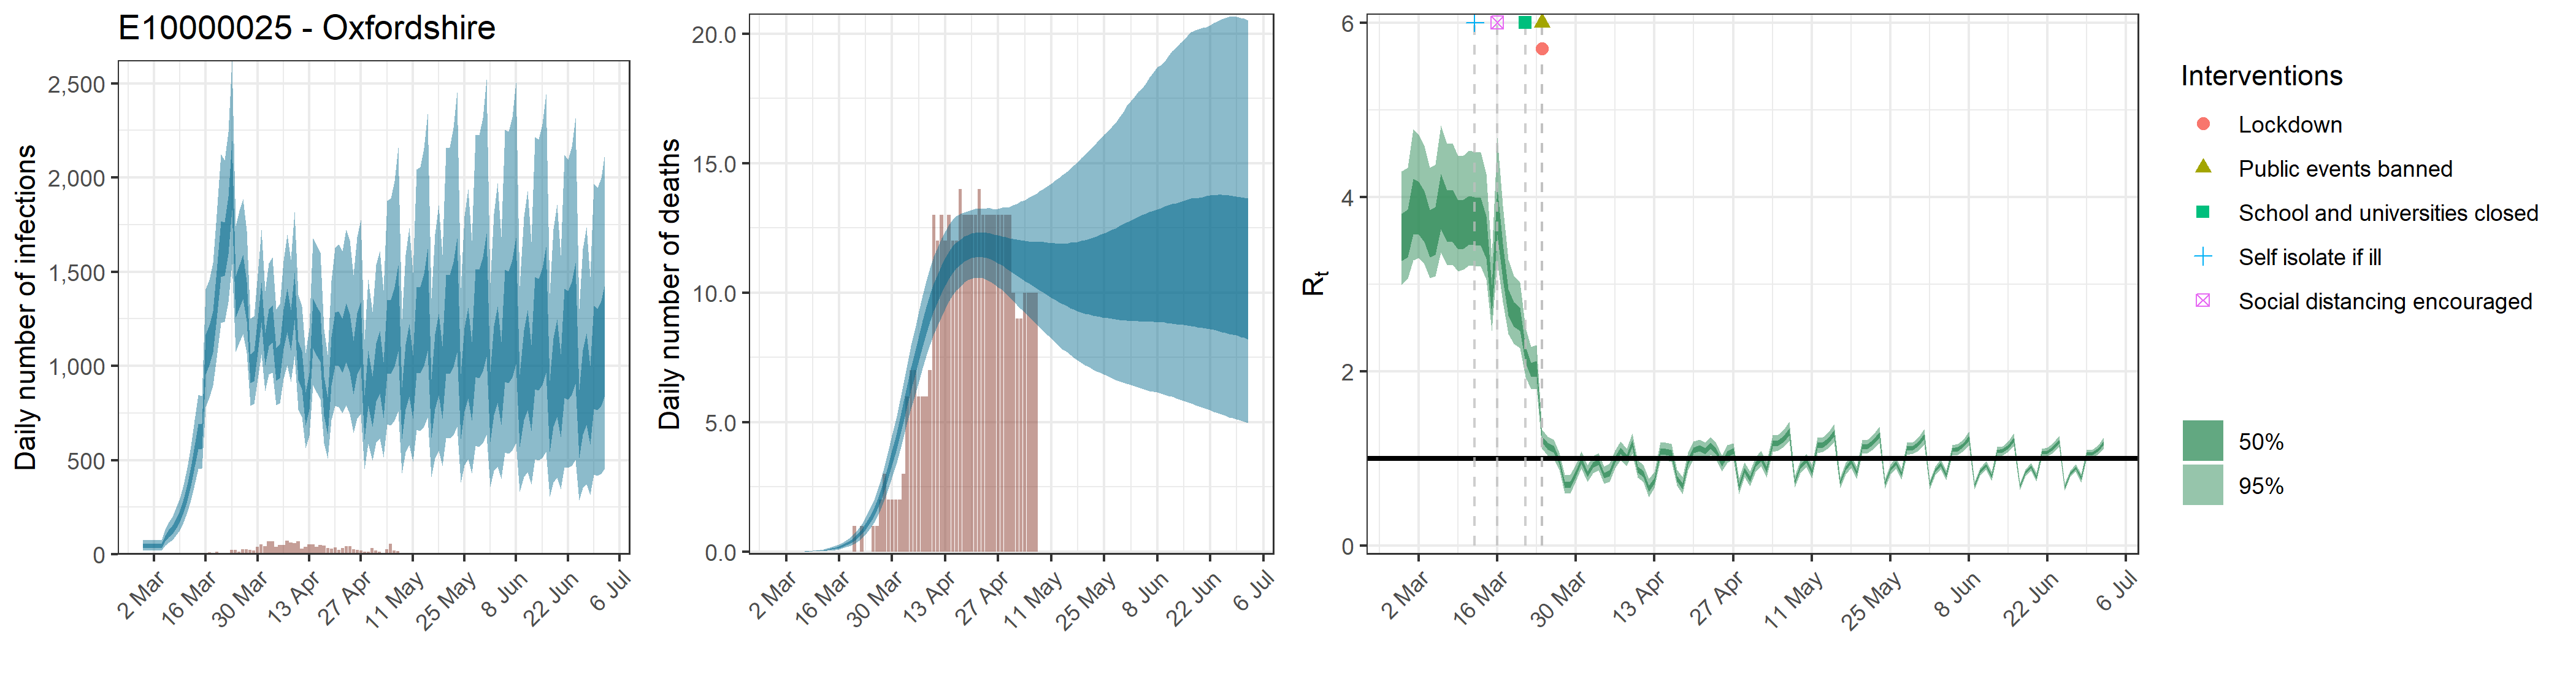

The table this chart was drawn from, first rows:
, date, country, reported_cases, predicted_cases, cases_min, cases_max, cases_min2, cases_max2, reported_deaths, estimated_deaths, deaths_min, deaths_max, deaths_min2, deaths_max2, rt, rt_min, rt_max, rt_min2, rt_max2
1, 2020-02-28, E10000025 - Oxfordshire, 0, 44.54, 20.22, 76.63, 33.1, 54.31, 0, 4.45400322151211e-14, 2.02243767350278e-14, 7.6631328731633e-14, 3.31038609198782e-14, 5.43068278179943e-14, 3.56, 2.993, 4.292, 3.263, 3.806
2, 2020-02-29, E10000025 - Oxfordshire, 0, 44.54, 20.22, 76.63, 33.1, 54.31, 0, 1.36277483938184e-06, 6.24594721402559e-07, 2.28507094242317e-06, 1.02242941363427e-06, 1.67155665519005e-06, 3.614, 3.058, 4.339, 3.309, 3.858
3, 2020-03-01, E10000025 - Oxfordshire, 0, 44.54, 20.22, 76.63, 33.1, 54.31, 0, 1.40820066736124e-05, 6.45414545449311e-06, 2.36123997383728e-05, 1.05651039408875e-05, 1.72727521036305e-05, 3.924, 3.27, 4.781, 3.576, 4.208
4, 2020-03-02, E10000025 - Oxfordshire, 1, 44.54, 20.22, 76.63, 33.1, 54.31, 0, 9.13059142385836e-05, 4.18478463339714e-05, 0.0001531, 6.85027707134964e-05, 0.000112, 3.903, 3.304, 4.718, 3.568, 4.174
5, 2020-03-03, E10000025 - Oxfordshire, 3, 44.54, 20.22, 76.63, 33.1, 54.31, 0, 0.0003679, 0.0001686, 0.000617, 0.0002761, 0.0004513, 3.806, 3.232, 4.586, 3.483, 4.066
6, 2020-03-04, E10000025 - Oxfordshire, 0, 44.54, 20.22, 76.63, 33.1, 54.31, 0, 0.001054, 0.000483, 0.001767, 0.0007907, 0.001293, 3.611, 3.069, 4.337, 3.307, 3.851
7, 2020-03-05, E10000025 - Oxfordshire, 0, 83.91, 46.24, 129.7, 67.75, 97.81, 0, 0.002471, 0.001133, 0.004144, 0.001854, 0.003031, 3.64, 3.092, 4.374, 3.333, 3.883
8, 2020-03-06, E10000025 - Oxfordshire, 3, 111, 62.54, 170.4, 90.09, 129.2, 0, 0.004897, 0.002245, 0.008211, 0.003674, 0.006007, 3.979, 3.364, 4.82, 3.634, 4.262
9, 2020-03-07, E10000025 - Oxfordshire, 1, 131.6, 76.36, 199.6, 107.9, 152, 0, 0.008654, 0.003969, 0.0145, 0.006495, 0.01061, 3.814, 3.219, 4.609, 3.481, 4.076
10, 2020-03-08, E10000025 - Oxfordshire, 1, 166, 100.4, 246.9, 138.3, 190.7, 0, 0.01419, 0.006524, 0.02376, 0.01066, 0.01739, 3.818, 3.221, 4.614, 3.485, 4.082
11, 2020-03-09, E10000025 - Oxfordshire, 3, 204.4, 128.6, 297.8, 172, 232.9, 0, 0.02173, 0.01004, 0.03628, 0.01637, 0.02659, 3.711, 3.149, 4.468, 3.399, 3.96
12, 2020-03-10, E10000025 - Oxfordshire, 6, 259, 169.4, 369.3, 221, 292.4, 0, 0.03177, 0.01482, 0.05281, 0.02405, 0.03878, 3.718, 3.164, 4.478, 3.407, 3.967
13, 2020-03-11, E10000025 - Oxfordshire, 5, 330.7, 221.5, 460.7, 285.3, 369.8, 0, 0.04498, 0.02129, 0.07435, 0.03419, 0.05475, 3.763, 3.214, 4.532, 3.454, 4.011
14, 2020-03-12, E10000025 - Oxfordshire, 1, 416.2, 286.6, 572.1, 362.6, 462.2, 0, 0.06173, 0.02978, 0.1011, 0.0473, 0.07484, 3.755, 3.208, 4.519, 3.449, 4.001
15, 2020-03-13, E10000025 - Oxfordshire, 4, 524.2, 369.9, 713.7, 461.8, 577.4, 0, 0.0831, 0.04096, 0.1346, 0.06415, 0.1002, 3.745, 3.199, 4.513, 3.442, 3.991
16, 2020-03-14, E10000025 - Oxfordshire, 0, 629.6, 453.6, 848.7, 558.1, 691.5, 0, 0.1101, 0.05566, 0.1758, 0.08586, 0.1319, 3.559, 3.055, 4.267, 3.291, 3.777
17, 2020-03-15, E10000025 - Oxfordshire, 5, 632.8, 457.7, 841.8, 560.9, 692.8, 0, 0.144, 0.07492, 0.2253, 0.1136, 0.1711, 2.834, 2.464, 3.312, 2.645, 2.991
18, 2020-03-16, E10000025 - Oxfordshire, 3, 1066, 782.8, 1407, 954.1, 1165, 0, 0.1865, 0.1001, 0.2878, 0.1496, 0.2204, 3.855, 3.258, 4.678, 3.57, 4.104
19, 2020-03-17, E10000025 - Oxfordshire, 9, 1113, 831.7, 1456, 1002, 1216, 0, 0.2401, 0.1335, 0.3628, 0.1944, 0.2816, 3.27, 2.791, 3.897, 3.057, 3.464
20, 2020-03-18, E10000025 - Oxfordshire, 7, 1186, 894.8, 1547, 1070, 1290, 0, 0.307, 0.1769, 0.456, 0.2525, 0.3579, 2.799, 2.427, 3.276, 2.636, 2.945
21, 2020-03-19, E10000025 - Oxfordshire, 13, 1384, 1042, 1805, 1250, 1505, 0, 0.3905, 0.2335, 0.5687, 0.3259, 0.4514, 2.659, 2.315, 3.095, 2.51, 2.792
22, 2020-03-20, E10000025 - Oxfordshire, 5, 1629, 1229, 2123, 1473, 1769, 1, 0.4943, 0.3066, 0.7071, 0.418, 0.5665, 2.602, 2.263, 3.022, 2.46, 2.732
23, 2020-03-21, E10000025 - Oxfordshire, 6, 1629, 1235, 2091, 1479, 1764, 0, 0.6226, 0.4012, 0.8733, 0.5335, 0.7079, 2.195, 1.938, 2.5, 2.096, 2.284
24, 2020-03-22, E10000025 - Oxfordshire, 8, 1755, 1341, 2242, 1594, 1900, 1, 0.7804, 0.5183, 1.074, 0.6743, 0.8815, 2.021, 1.795, 2.278, 1.937, 2.096
25, 2020-03-23, E10000025 - Oxfordshire, 22, 2026, 1540, 2622, 1829, 2197, 0, 0.9728, 0.6665, 1.314, 0.8506, 1.09, 2.032, 1.803, 2.303, 1.943, 2.115
26, 2020-03-24, E10000025 - Oxfordshire, 23, 1371, 1074, 1744, 1256, 1477, 0, 1.204, 0.8488, 1.599, 1.062, 1.335, 1.217, 1.109, 1.33, 1.179, 1.254
27, 2020-03-25, E10000025 - Oxfordshire, 15, 1428, 1124, 1824, 1307, 1536, 1, 1.481, 1.077, 1.941, 1.32, 1.632, 1.143, 1.035, 1.255, 1.106, 1.181
28, 2020-03-26, E10000025 - Oxfordshire, 26, 1480, 1168, 1885, 1356, 1591, 1, 1.807, 1.342, 2.341, 1.621, 1.978, 1.107, 1.003, 1.217, 1.071, 1.144
29, 2020-03-27, E10000025 - Oxfordshire, 28, 1349, 1068, 1718, 1239, 1448, 2, 2.184, 1.658, 2.791, 1.97, 2.379, 0.9679, 0.873, 1.071, 0.9331, 1.001
30, 2020-03-28, E10000025 - Oxfordshire, 22, 990.7, 789, 1249, 909.7, 1064, 3, 2.616, 2.015, 3.321, 2.372, 2.834, 0.6946, 0.5973, 0.8056, 0.6577, 0.7289
31, 2020-03-29, E10000025 - Oxfordshire, 21, 1003, 797.1, 1264, 919.9, 1077, 2, 3.098, 2.419, 3.872, 2.832, 3.342, 0.6998, 0.5992, 0.8149, 0.6616, 0.7361
32, 2020-03-30, E10000025 - Oxfordshire, 39, 1169, 930.7, 1489, 1071, 1252, 2, 3.628, 2.873, 4.491, 3.334, 3.906, 0.8278, 0.7373, 0.9303, 0.7919, 0.8594
33, 2020-03-31, E10000025 - Oxfordshire, 51, 1345, 1063, 1724, 1232, 1444, 2, 4.199, 3.364, 5.143, 3.873, 4.506, 0.9795, 0.883, 1.084, 0.9445, 1.013
34, 2020-04-01, E10000025 - Oxfordshire, 42, 1095, 867.6, 1397, 1003, 1177, 2, 4.801, 3.889, 5.82, 4.442, 5.135, 0.8201, 0.7296, 0.9215, 0.7851, 0.8515
35, 2020-04-02, E10000025 - Oxfordshire, 70, 1209, 953.3, 1545, 1105, 1300, 3, 5.42, 4.436, 6.519, 5.028, 5.792, 0.9255, 0.8327, 1.027, 0.8916, 0.9582
36, 2020-04-03, E10000025 - Oxfordshire, 70, 1230, 965.5, 1578, 1123, 1324, 6, 6.049, 4.99, 7.233, 5.631, 6.449, 0.961, 0.8664, 1.064, 0.926, 0.9943
37, 2020-04-04, E10000025 - Oxfordshire, 39, 1014, 792.9, 1301, 923.6, 1093, 7, 6.673, 5.527, 7.951, 6.228, 7.094, 0.8056, 0.7101, 0.9105, 0.7704, 0.8395
38, 2020-04-05, E10000025 - Oxfordshire, 49, 1032, 801.7, 1330, 936.7, 1116, 7, 7.281, 6.058, 8.628, 6.816, 7.738, 0.8317, 0.7313, 0.9435, 0.7935, 0.8676
39, 2020-04-06, E10000025 - Oxfordshire, 50, 1202, 931.1, 1557, 1091, 1299, 6, 7.865, 6.568, 9.287, 7.383, 8.347, 0.9867, 0.8893, 1.091, 0.9519, 1.021
40, 2020-04-07, E10000025 - Oxfordshire, 72, 1303, 1002, 1697, 1178, 1410, 6, 8.418, 7.087, 9.894, 7.908, 8.923, 1.089, 0.9845, 1.198, 1.053, 1.126
41, 2020-04-08, E10000025 - Oxfordshire, 63, 1195, 914.5, 1565, 1080, 1296, 6, 8.929, 7.547, 10.44, 8.408, 9.446, 1.011, 0.9135, 1.115, 0.9757, 1.045
42, 2020-04-09, E10000025 - Oxfordshire, 60, 1382, 1053, 1817, 1243, 1497, 7, 9.402, 7.974, 10.94, 8.87, 9.928, 1.171, 1.055, 1.29, 1.131, 1.211
43, 2020-04-10, E10000025 - Oxfordshire, 70, 1035, 769.4, 1377, 926.6, 1132, 13, 9.826, 8.387, 11.38, 9.29, 10.35, 0.8727, 0.7803, 0.9761, 0.8386, 0.9048
44, 2020-04-11, E10000025 - Oxfordshire, 31, 985.9, 730.2, 1315, 876.3, 1078, 12, 10.21, 8.76, 11.77, 9.662, 10.73, 0.8252, 0.7311, 0.9278, 0.7903, 0.8586
45, 2020-04-12, E10000025 - Oxfordshire, 39, 779.8, 565.4, 1069, 684.3, 860.7, 13, 10.54, 9.082, 12.1, 9.985, 11.07, 0.6538, 0.5552, 0.7654, 0.6162, 0.6897
46, 2020-04-13, E10000025 - Oxfordshire, 53, 874.7, 628.5, 1200, 770.3, 962.8, 12, 10.83, 9.39, 12.37, 10.28, 11.35, 0.7442, 0.659, 0.843, 0.7105, 0.7742
47, 2020-04-14, E10000025 - Oxfordshire, 52, 1237, 900, 1677, 1096, 1358, 13, 11.08, 9.657, 12.63, 10.54, 11.57, 1.084, 0.9831, 1.191, 1.049, 1.12
48, 2020-04-15, E10000025 - Oxfordshire, 38, 1195, 860.9, 1640, 1056, 1316, 12, 11.28, 9.893, 12.82, 10.75, 11.79, 1.078, 0.9772, 1.183, 1.043, 1.113
49, 2020-04-16, E10000025 - Oxfordshire, 48, 1161, 825.5, 1604, 1023, 1283, 12, 11.46, 10.08, 12.95, 10.94, 11.94, 1.062, 0.9628, 1.169, 1.027, 1.098
50, 2020-04-17, E10000025 - Oxfordshire, 47, 845.4, 588.9, 1196, 733.3, 941.3, 14, 11.59, 10.24, 13.04, 11.08, 12.06, 0.7748, 0.6893, 0.8703, 0.742, 0.8049
51, 2020-04-18, E10000025 - Oxfordshire, 34, 744.4, 509.7, 1059, 639.6, 833.5, 13, 11.7, 10.4, 13.1, 11.2, 12.17, 0.6825, 0.5888, 0.7882, 0.648, 0.7153
52, 2020-04-19, E10000025 - Oxfordshire, 30, 1035, 712.3, 1453, 896.1, 1152, 13, 11.78, 10.49, 13.14, 11.28, 12.23, 0.9625, 0.8632, 1.069, 0.9253, 0.9988
53, 2020-04-20, E10000025 - Oxfordshire, 36, 1150, 789.9, 1625, 999.3, 1284, 13, 11.83, 10.55, 13.18, 11.35, 12.29, 1.093, 0.9948, 1.195, 1.06, 1.128
54, 2020-04-21, E10000025 - Oxfordshire, 24, 1155, 783.4, 1645, 1001, 1290, 13, 11.86, 10.58, 13.24, 11.38, 12.33, 1.115, 1.016, 1.219, 1.081, 1.151
55, 2020-04-22, E10000025 - Oxfordshire, 34, 1117, 750.6, 1609, 963.6, 1251, 14, 11.87, 10.57, 13.24, 11.39, 12.34, 1.083, 0.9854, 1.183, 1.05, 1.117
56, 2020-04-23, E10000025 - Oxfordshire, 44, 1187, 791.8, 1724, 1019, 1332, 13, 11.86, 10.57, 13.25, 11.38, 12.33, 1.143, 1.041, 1.248, 1.108, 1.179
57, 2020-04-24, E10000025 - Oxfordshire, 43, 1134, 746.7, 1667, 968.5, 1276, 13, 11.83, 10.5, 13.26, 11.34, 12.31, 1.079, 0.9827, 1.178, 1.046, 1.112
58, 2020-04-25, E10000025 - Oxfordshire, 26, 1005, 643.6, 1481, 850.3, 1134, 13, 11.8, 10.42, 13.25, 11.29, 12.29, 0.9418, 0.8514, 1.036, 0.9095, 0.9738
59, 2020-04-26, E10000025 - Oxfordshire, 23, 1131, 720, 1683, 955.1, 1281, 13, 11.74, 10.32, 13.21, 11.22, 12.26, 1.048, 0.9481, 1.151, 1.012, 1.083
60, 2020-04-27, E10000025 - Oxfordshire, 21, 1179, 747, 1776, 996.1, 1337, 13, 11.68, 10.21, 13.24, 11.14, 12.21, 1.086, 0.9951, 1.178, 1.054, 1.117
... 66 more rows
